Run: headless pygame with SDL's dummy video driver; simulated clock (each Clock.tick advances the game by its frame time, no real sleeping); random seed 0; keys injected as events and as key.get_pressed() state; mouse plan: one left click at the window centre at the start of phase 2, then a move to the lower-right quarter at the start of phase 3.
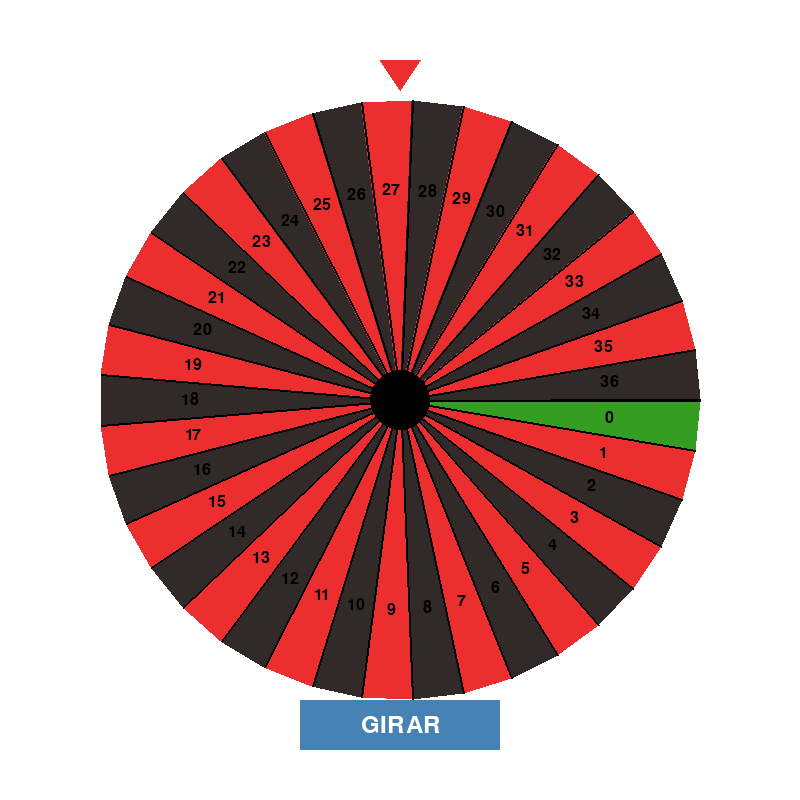
Frame 1 of 4 · flips 1–60 · no input
Frame 2 of 4 · flips 61–180 · clicked the window centre · tapped SPACE, RETURN · held RIGHT (→), D · screen unchanged from frame 1, image omitted
Frame 3 of 4 · flips 181–300 · moved the mouse to the lower-right quarter · held DOWN (↓), S · screen unchanged from frame 2, image omitted
Frame 4 of 4 · flips 301–420 · held LEFT (←), A, UP (↑), W · screen unchanged from frame 3, image omitted

The pygame program that drew these frames:

import math
import os
os.environ['PYGAME_HIDE_SUPPORT_PROMPT'] = "hide"
import pygame
import sys
import random

# Colores
WHITE = (255, 255, 255)
BLACK = (0, 0, 0)
GRAY = (200, 200, 200)
YELLOW = (255, 255, 70)
BLACK2 = (50, 41, 41)
GREEN = (54, 157, 35)
RED = (237, 46, 46)
BLUE = (70, 130, 180)

pygame.init()
clock = pygame.time.Clock()

# Dimensiones de la ventana
WIDTH = 800
HEIGHT = 800
screen = pygame.display.set_mode((WIDTH, HEIGHT))
pygame.display.set_caption('Ruleta con Botón')

# Variables globales
nums = list(range(37))  # Números de la ruleta
angle = 0               # Ángulo actual de rotación
spin_speed = 0          # Velocidad angular de giro
spinning = False        # Si la ruleta está girando
target_angle = 0        # Ángulo objetivo donde se detendrá
button_rect = pygame.Rect(WIDTH // 2 - 100, HEIGHT - 100, 200, 50)  # Posición y tamaño del botón

# Función principal
def main():
    global angle, spin_speed, spinning, target_angle
    is_looping = True

    while is_looping:
        is_looping = app_events()  # Gestionar eventos
        app_run()                  # Lógica de la ruleta
        app_draw()                 # Dibujar la ruleta y el botón

        clock.tick(60)             # Limitar a 60 FPS

    pygame.quit()
    sys.exit()

# Manejo de eventos
def app_events():
    global spinning, spin_speed, target_angle

    for event in pygame.event.get():
        if event.type == pygame.QUIT:
            return False  # Salir del programa
        elif event.type == pygame.MOUSEBUTTONDOWN:
            if not spinning and button_rect.collidepoint(event.pos):  # Si el botón es presionado
                spinning = True
                spin_speed = random.uniform(0.1, 0.2)  # Velocidad inicial
                target_angle = random.randint(0, 36) * (2 * math.pi / len(nums))  # Casilla objetivo
    return True

# Lógica de la ruleta
def app_run():
    global angle, spin_speed, spinning, target_angle

    if spinning:
        spin_speed *= 0.99  # Desacelerar gradualmente
        angle += spin_speed  # Actualizar el ángulo

        # Calcula la diferencia entre el ángulo actual y el objetivo
        target_radians = target_angle % (2 * math.pi)
        angle_radians = angle % (2 * math.pi)
        diff = (target_radians - angle_radians) % (2 * math.pi)

        # Detener la ruleta cuando esté cerca del objetivo y con poca velocidad
        if spin_speed < 0.001 and abs(diff) < 0.01:
            angle = target_radians  # Ajustar el ángulo al objetivo
            spinning = False

# Dibujo de la ruleta y el botón
def app_draw():
    global angle
    screen.fill(WHITE)

    # Centro y radio de la ruleta
    center_x, center_y = WIDTH // 2, HEIGHT // 2
    radi = 300
    slice_angle = 2 * math.pi / len(nums)

    # Dibujar segmentos de la ruleta
    for i, num in enumerate(nums):
        start_angle = angle + i * slice_angle
        end_angle = start_angle + slice_angle

        point1 = (center_x, center_y)
        point2 = polar_to_cartesian((center_x, center_y), radi, start_angle)
        point3 = polar_to_cartesian((center_x, center_y), radi, end_angle)

        color = GREEN if num == 0 else (BLACK2 if num % 2 == 0 else RED)
        pygame.draw.polygon(screen, color, [point1, point2, point3])
        pygame.draw.line(screen, BLACK, point1, point2, 2)
        pygame.draw.line(screen, BLACK, point1, point3, 2)

        mid_angle = start_angle + slice_angle / 2
        text_x, text_y = polar_to_cartesian((center_x, center_y), radi * 0.7, mid_angle)
        font = pygame.font.SysFont(None, 24)
        text_surface = font.render(str(num), True, BLACK)
        text_rect = text_surface.get_rect(center=(text_x, text_y))
        screen.blit(text_surface, text_rect)

    # Dibujar flecha roja
    pygame.draw.polygon(screen, RED, [
        (center_x, center_y - radi - 10),
        (center_x + 20, center_y - radi - 40),
        (center_x - 20, center_y - radi - 40)
    ])
    pygame.draw.circle(screen, BLACK, (center_x, center_y), 30)

    # Dibujar botón
    pygame.draw.rect(screen, BLUE, button_rect)
    font = pygame.font.SysFont(None, 36)
    text_surface = font.render("GIRAR", True, WHITE)
    text_rect = text_surface.get_rect(center=button_rect.center)
    screen.blit(text_surface, text_rect)

    pygame.display.update()

# Conversión de coordenadas polares a cartesianas
def polar_to_cartesian(center, radius, angle_rad):
    x = center[0] + radius * math.cos(angle_rad)
    y = center[1] + radius * math.sin(angle_rad)
    return x, y

if __name__ == "__main__":
    main()
